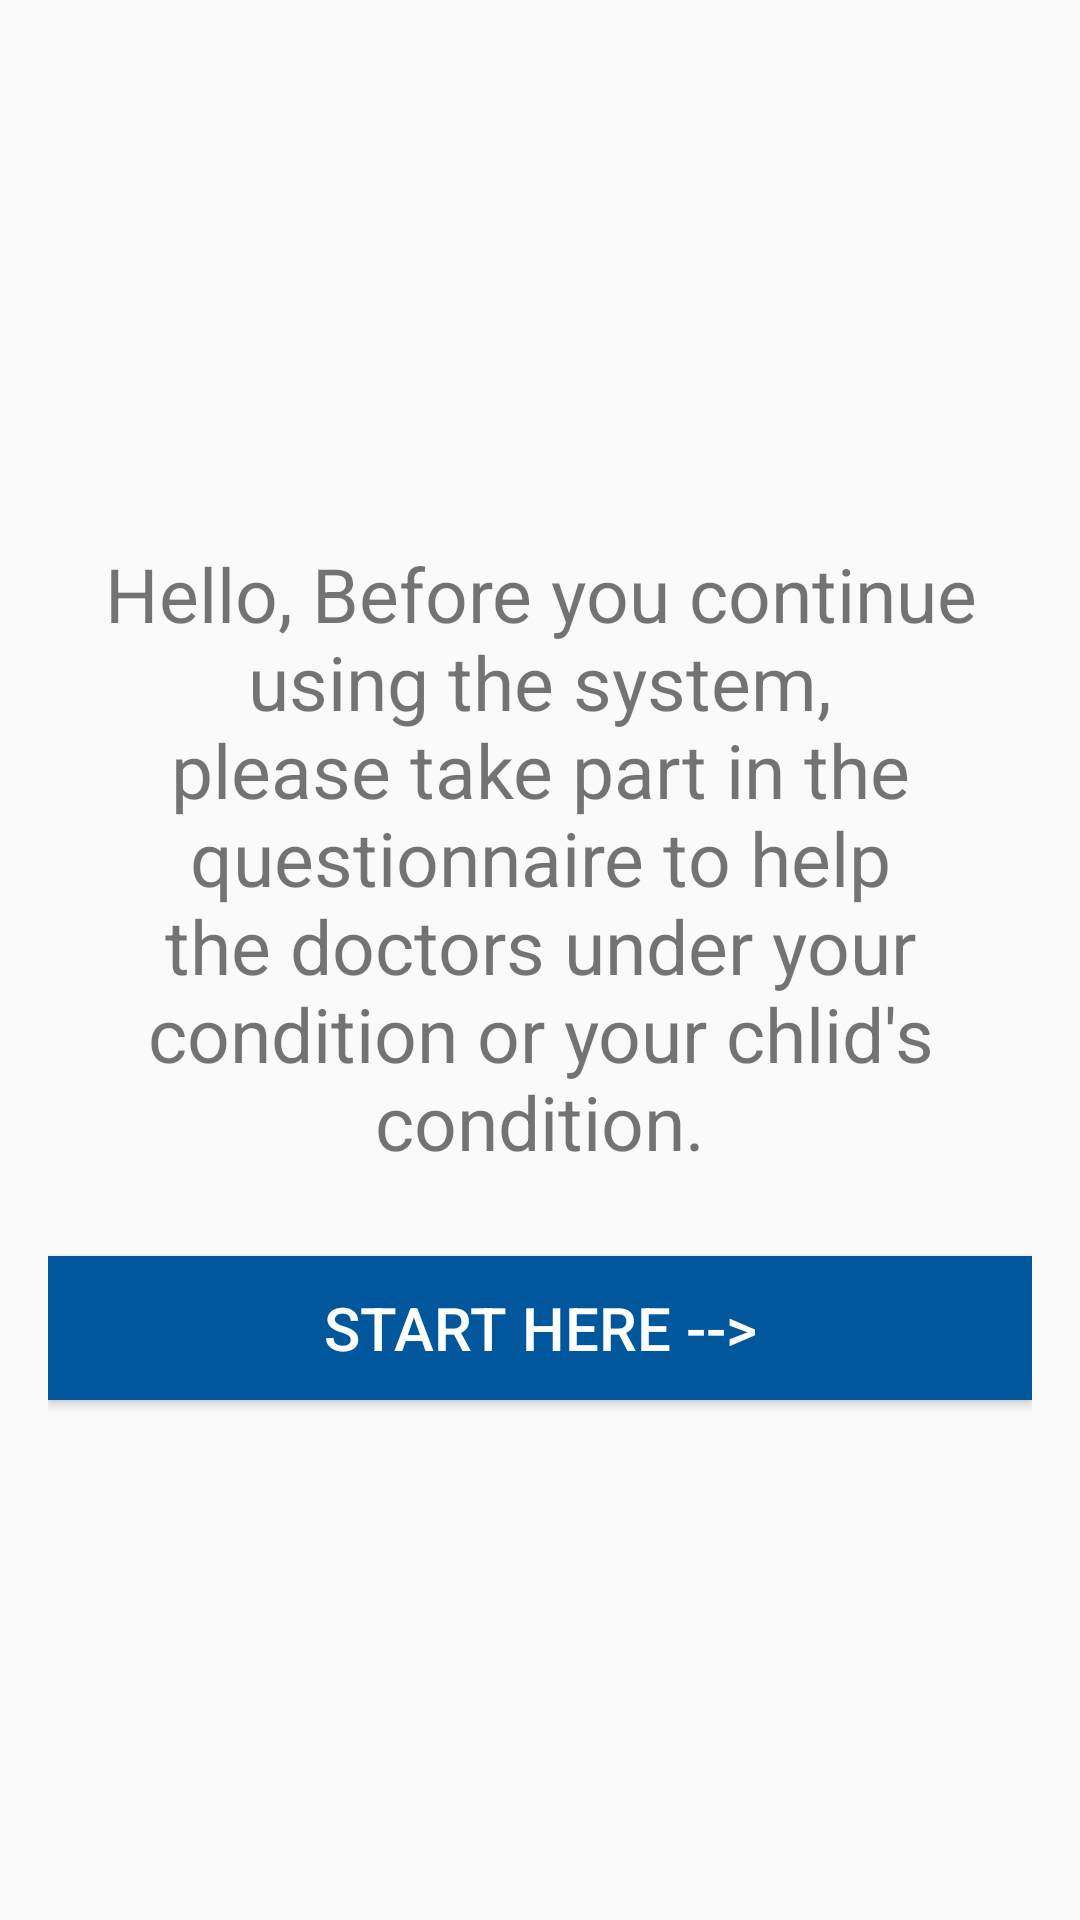

Layout XML and referenced resources for this Android screen:
<!-- AndroidManifest.xml: application theme AppTheme -->
<!-- res/layout/fragment_home.xml -->
<?xml version="1.0" encoding="utf-8"?>
<RelativeLayout xmlns:android="http://schemas.android.com/apk/res/android"
    xmlns:tools="http://schemas.android.com/tools"
    android:layout_width="match_parent"
    android:layout_height="match_parent"
    android:paddingBottom="@dimen/activity_vertical_margin"
    android:paddingLeft="@dimen/activity_horizontal_margin"
    android:paddingRight="@dimen/activity_horizontal_margin"
    android:paddingTop="@dimen/activity_vertical_margin"
    >



   <LinearLayout
       android:layout_width="match_parent"
       android:layout_height="match_parent"
       android:gravity="center"
       android:orientation="vertical">
      <TextView
          android:layout_width="match_parent"
          android:layout_height="wrap_content"
          android:padding="8dp"
          android:id="@+id/Home_tv"
          android:text="Hello, Before you continue using the system, please take part in the questionnaire to help the doctors under your condition or your chlid's condition."
          android:textAlignment="center"
          android:textSize="25dp"/>

       <Button
           android:layout_width="match_parent"
           android:layout_height="wrap_content"
           android:text="Start Here -->"
           android:id="@+id/buttonstart"
           android:textSize="20sp"
           android:layout_marginTop="20dp"
           android:layout_alignParentRight="true"
           android:layout_alignParentEnd="true"
           android:background="#01579B"
           android:textColor="#ffffff" />
   </LinearLayout>





</RelativeLayout>
<!-- resources referenced by this layout -->
<resources>
  <dimen name="activity_horizontal_margin">16dp</dimen>
  <dimen name="activity_vertical_margin">16dp</dimen>
  <style name="AppTheme" parent="Theme.AppCompat.Light.NoActionBar">
          
          <item name="colorPrimary">@color/colorPrimary</item>
          <item name="colorPrimaryDark">@color/colorPrimaryDark</item>
          <item name="colorAccent">@color/colorAccent</item>
      </style>
  <color name="colorPrimary">#008577</color>
  <color name="colorPrimaryDark">#00574B</color>
  <color name="colorAccent">#D81B60</color>
</resources>
